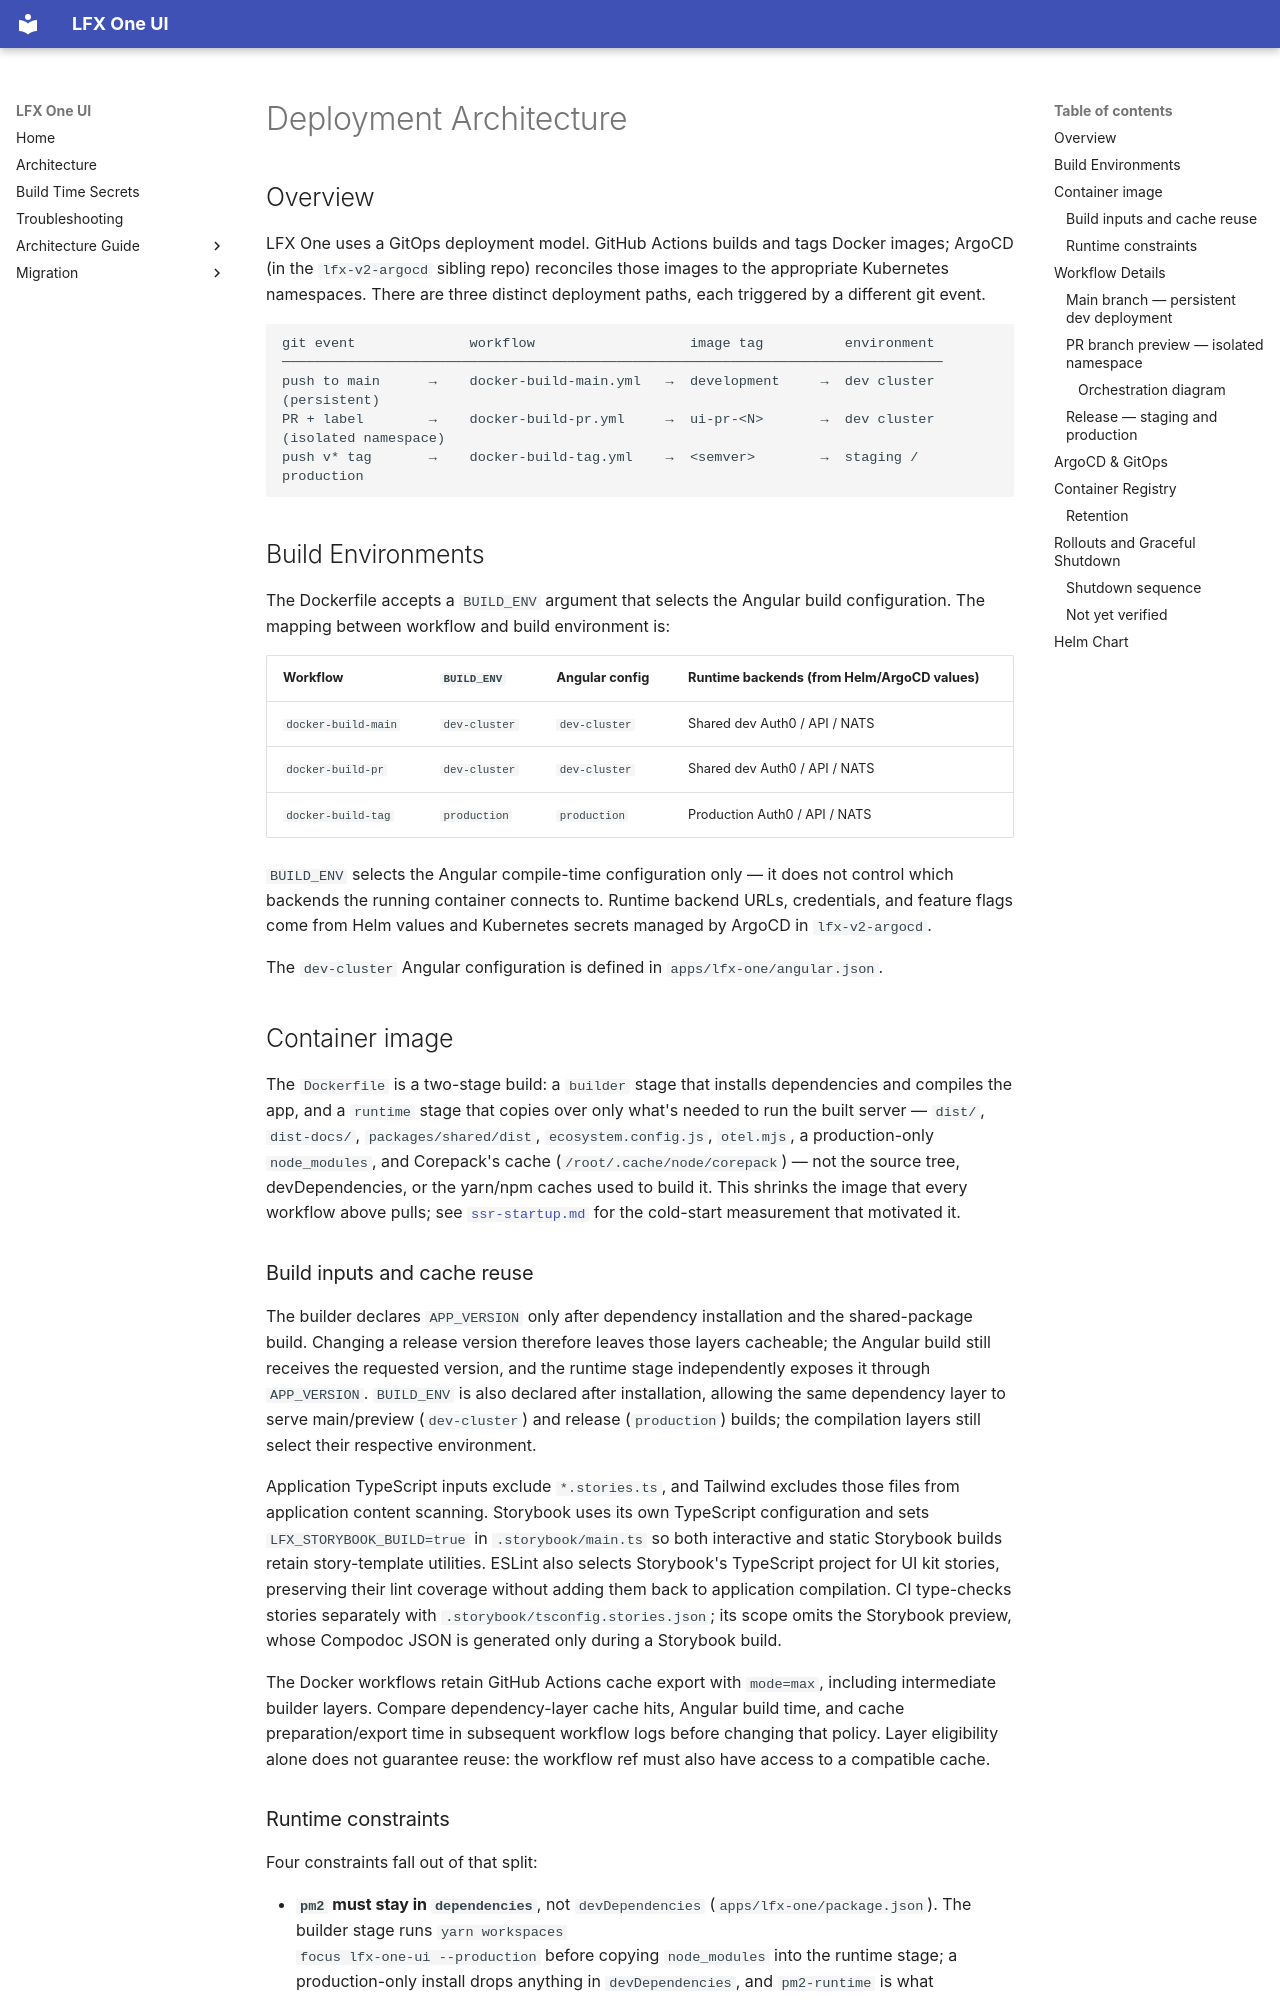

repository: linuxfoundation/lfx-self-serve · page: architecture/deployment/index.html · generator: mkdocs

<!-- Copyright The Linux Foundation and each contributor to LFX. -->
<!-- SPDX-License-Identifier: MIT -->

# Deployment Architecture

## Overview

LFX One uses a GitOps deployment model. GitHub Actions builds and tags Docker
images; ArgoCD (in the `lfx-v2-argocd` sibling repo) reconciles those images
to the appropriate Kubernetes namespaces. There are three distinct deployment
paths, each triggered by a different git event.

```text
git event              workflow                   image tag          environment
─────────────────────────────────────────────────────────────────────────────────
push to main      →    docker-build-main.yml   →  development     →  dev cluster (persistent)
PR + label        →    docker-build-pr.yml     →  ui-pr-<N>       →  dev cluster (isolated namespace)
push v* tag       →    docker-build-tag.yml    →  <semver>        →  staging / production
```

## Build Environments

The Dockerfile accepts a `BUILD_ENV` argument that selects the Angular build
configuration. The mapping between workflow and build environment is:

| Workflow            | `BUILD_ENV`   | Angular config | Runtime backends (from Helm/ArgoCD values) |
| ------------------- | ------------- | -------------- | ------------------------------------------ |
| `docker-build-main` | `dev-cluster` | `dev-cluster`  | Shared dev Auth0 / API / NATS              |
| `docker-build-pr`   | `dev-cluster` | `dev-cluster`  | Shared dev Auth0 / API / NATS              |
| `docker-build-tag`  | `production`  | `production`   | Production Auth0 / API / NATS              |

`BUILD_ENV` selects the Angular compile-time configuration only — it does not
control which backends the running container connects to. Runtime backend URLs,
credentials, and feature flags come from Helm values and Kubernetes secrets
managed by ArgoCD in `lfx-v2-argocd`.

The `dev-cluster` Angular configuration is defined in
`apps/lfx-one/angular.json`.

## Container image

The `Dockerfile` is a two-stage build: a `builder` stage that installs
dependencies and compiles the app, and a `runtime` stage that copies over
only what's needed to run the built server — `dist/`, `dist-docs/`,
`packages/shared/dist`, `ecosystem.config.js`, `otel.mjs`, a
production-only `node_modules`, and Corepack's cache
(`/root/.cache/node/corepack`) — not the source tree, devDependencies, or
the yarn/npm caches used to build it. This shrinks the image that every
workflow above pulls; see [`ssr-startup.md`](backend/ssr-startup.md) for
the cold-start measurement that motivated it.

### Build inputs and cache reuse

The builder declares `APP_VERSION` only after dependency installation and the
shared-package build. Changing a release version therefore leaves those layers
cacheable; the Angular build still receives the requested version, and the
runtime stage independently exposes it through `APP_VERSION`.
`BUILD_ENV` is also declared after installation, allowing the same dependency
layer to serve main/preview (`dev-cluster`) and release (`production`) builds;
the compilation layers still select their respective environment.

Application TypeScript inputs exclude `*.stories.ts`, and Tailwind excludes those
files from application content scanning. Storybook uses its own TypeScript
configuration and sets `LFX_STORYBOOK_BUILD=true` in `.storybook/main.ts` so both
interactive and static Storybook builds retain story-template utilities.
ESLint also selects Storybook's TypeScript project for UI kit stories, preserving
their lint coverage without adding them back to application compilation.
CI type-checks stories separately with `.storybook/tsconfig.stories.json`;
its scope omits the Storybook preview, whose Compodoc JSON is generated only
during a Storybook build.

The Docker workflows retain GitHub Actions cache export with `mode=max`, including
intermediate builder layers. Compare dependency-layer cache hits, Angular build
time, and cache preparation/export time in subsequent workflow logs before
changing that policy. Layer eligibility alone does not guarantee reuse: the
workflow ref must also have access to a compatible cache.
